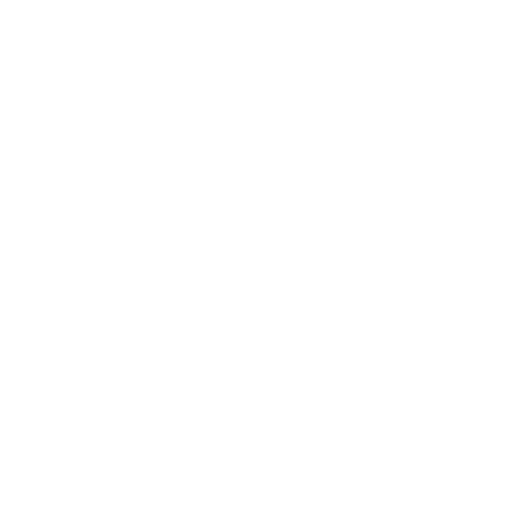
t = 0.00 s
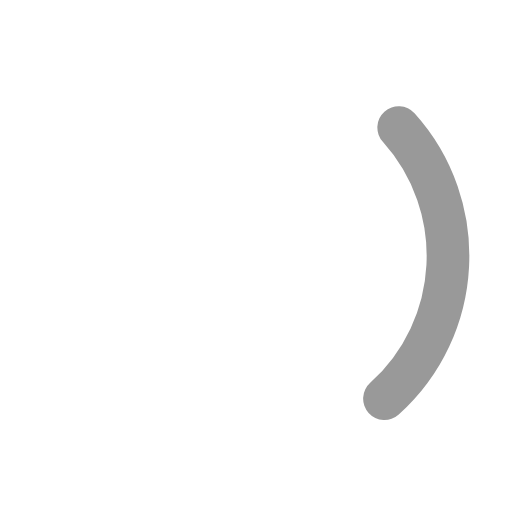
t = 0.20 s
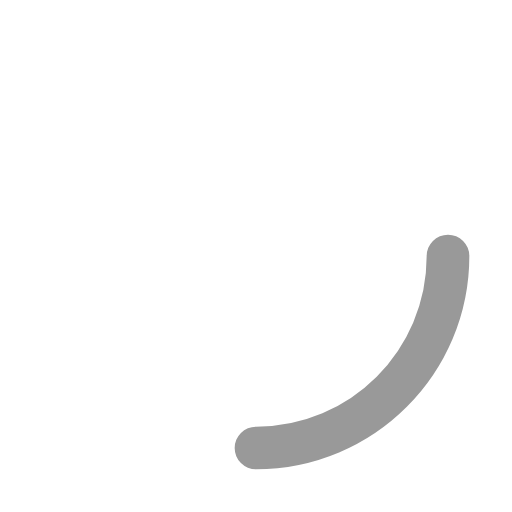
t = 0.38 s
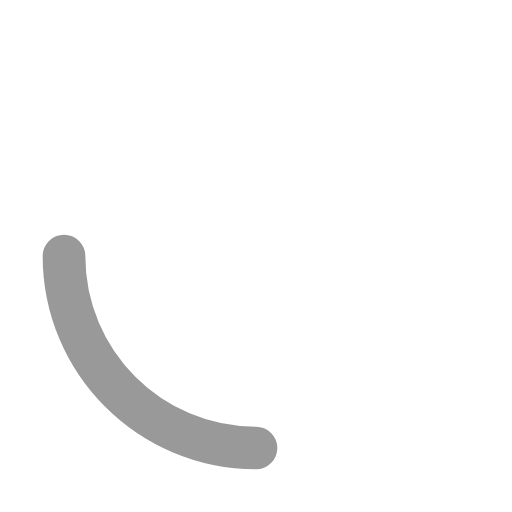
t = 0.75 s
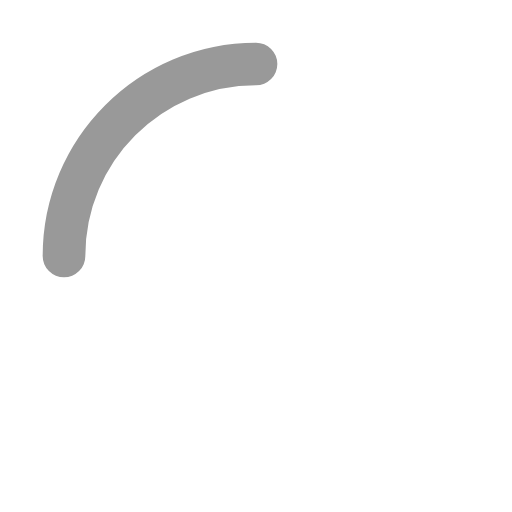
t = 1.13 s
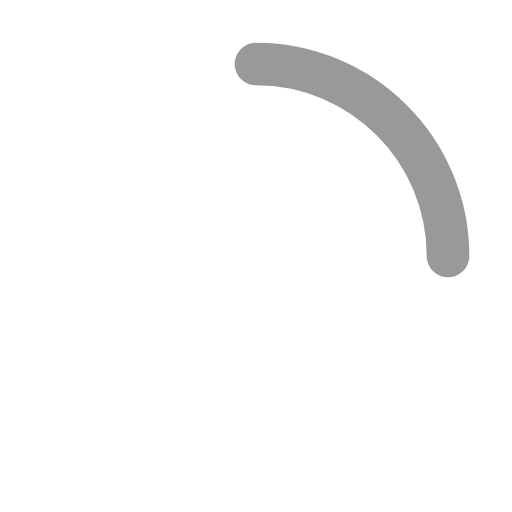
t = 1.50 s

The animated SVG that drew these frames (rendered in a browser with its animation timeline set to each time). Animation: 2 SMIL elements (animate=1,animateTransform=1); one cycle of 1.50 s, repeats indefinitely.

<svg xmlns="http://www.w3.org/2000/svg" width="24" height="24" viewBox="0 0 24 24">
	<path fill="none" stroke="#999999" stroke-dasharray="16" stroke-dashoffset="16" stroke-linecap="round" stroke-linejoin="round" stroke-width="2" d="M12 3c4.97 0 9 4.03 9 9">
		<animate fill="freeze" attributeName="stroke-dashoffset" dur="0.2s" values="16;0" />
		<animateTransform attributeName="transform" dur="1.5s" repeatCount="indefinite" type="rotate" values="0 12 12;360 12 12" />
	</path>
</svg>
